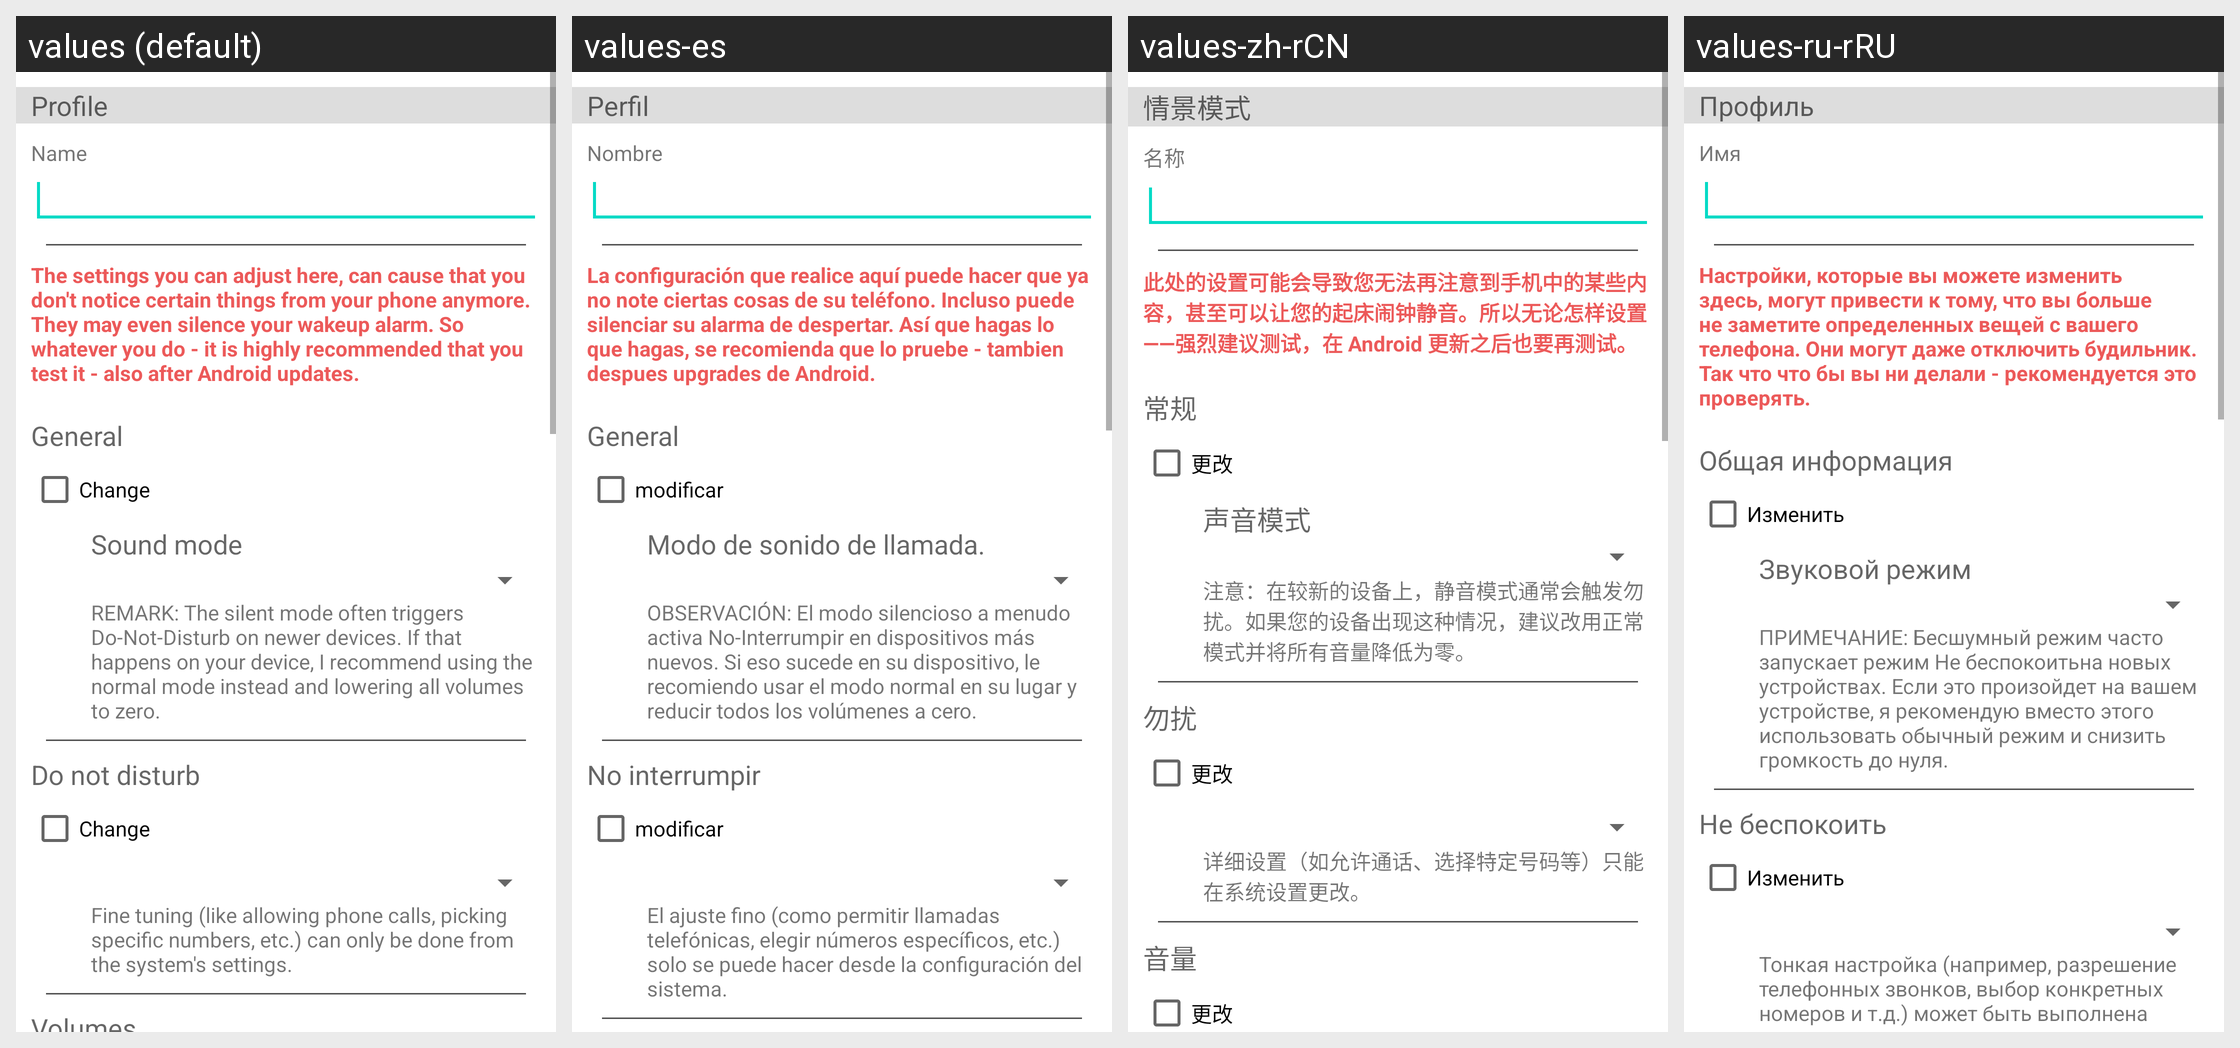

This grid shows one Android layout under several languages. Give, for every string resource on the screen, its name, the default text and each shown locale's text.
Android screen res/layout/activity_manage_specific_profile.xml rendered under 4 locales, left to right: values (default), values-es, values-zh-rCN, values-ru-rRU. Device: Nexus 5 (rendered at 1080×1920; each locale shown at half size, 540×960, under a caption strip naming it); theme Theme.MaterialComponents.DayNight.NoActionBar.
Other locales in the repository, not shown: values-de, values-fr, values-it, values-nl, values-pl, values-ru.
Strings drawn on this screen, with the default value and each locale's value (text and hints the layout hard-codes, and strings that could not be matched under every locale, appear in the picture but are not listed):

profile
  values: Profile
  values-es: Perfil
  values-zh-rCN: 情景模式
  values-ru-rRU: Профиль

name
  values: Name
  values-es: Nombre
  values-zh-rCN: 名称
  values-ru-rRU: Имя

general
  values: General
  values-es: General
  values-zh-rCN: 常规
  values-ru-rRU: Общая информация

change
  values: Change
  values-es: modificar
  values-zh-rCN: 更改
  values-ru-rRU: Изменить

soundMode
  values: Sound mode
  values-es: Modo de sonido de llamada.
  values-zh-rCN: 声音模式
  values-ru-rRU: Звуковой режим

dnd
  values: Do not disturb
  values-es: No interrumpir
  values-zh-rCN: 勿扰
  values-ru-rRU: Не беспокоить

dndRemarks
  values: Fine tuning (like allowing phone calls, picking specific numbers, etc.) can only be done from the system's settings.
  values-es: El ajuste fino (como permitir llamadas telefónicas, elegir números específicos, etc.) solo se puede hacer desde la configuración del sistema.
  values-zh-rCN: 详细设置（如允许通话、选择特定号码等）只能在系统设置更改。
  values-ru-rRU: Тонкая настройка (например, разрешение телефонных звонков, выбор конкретных номеров и т.д.) может быть выполнена только из настроек системы.
